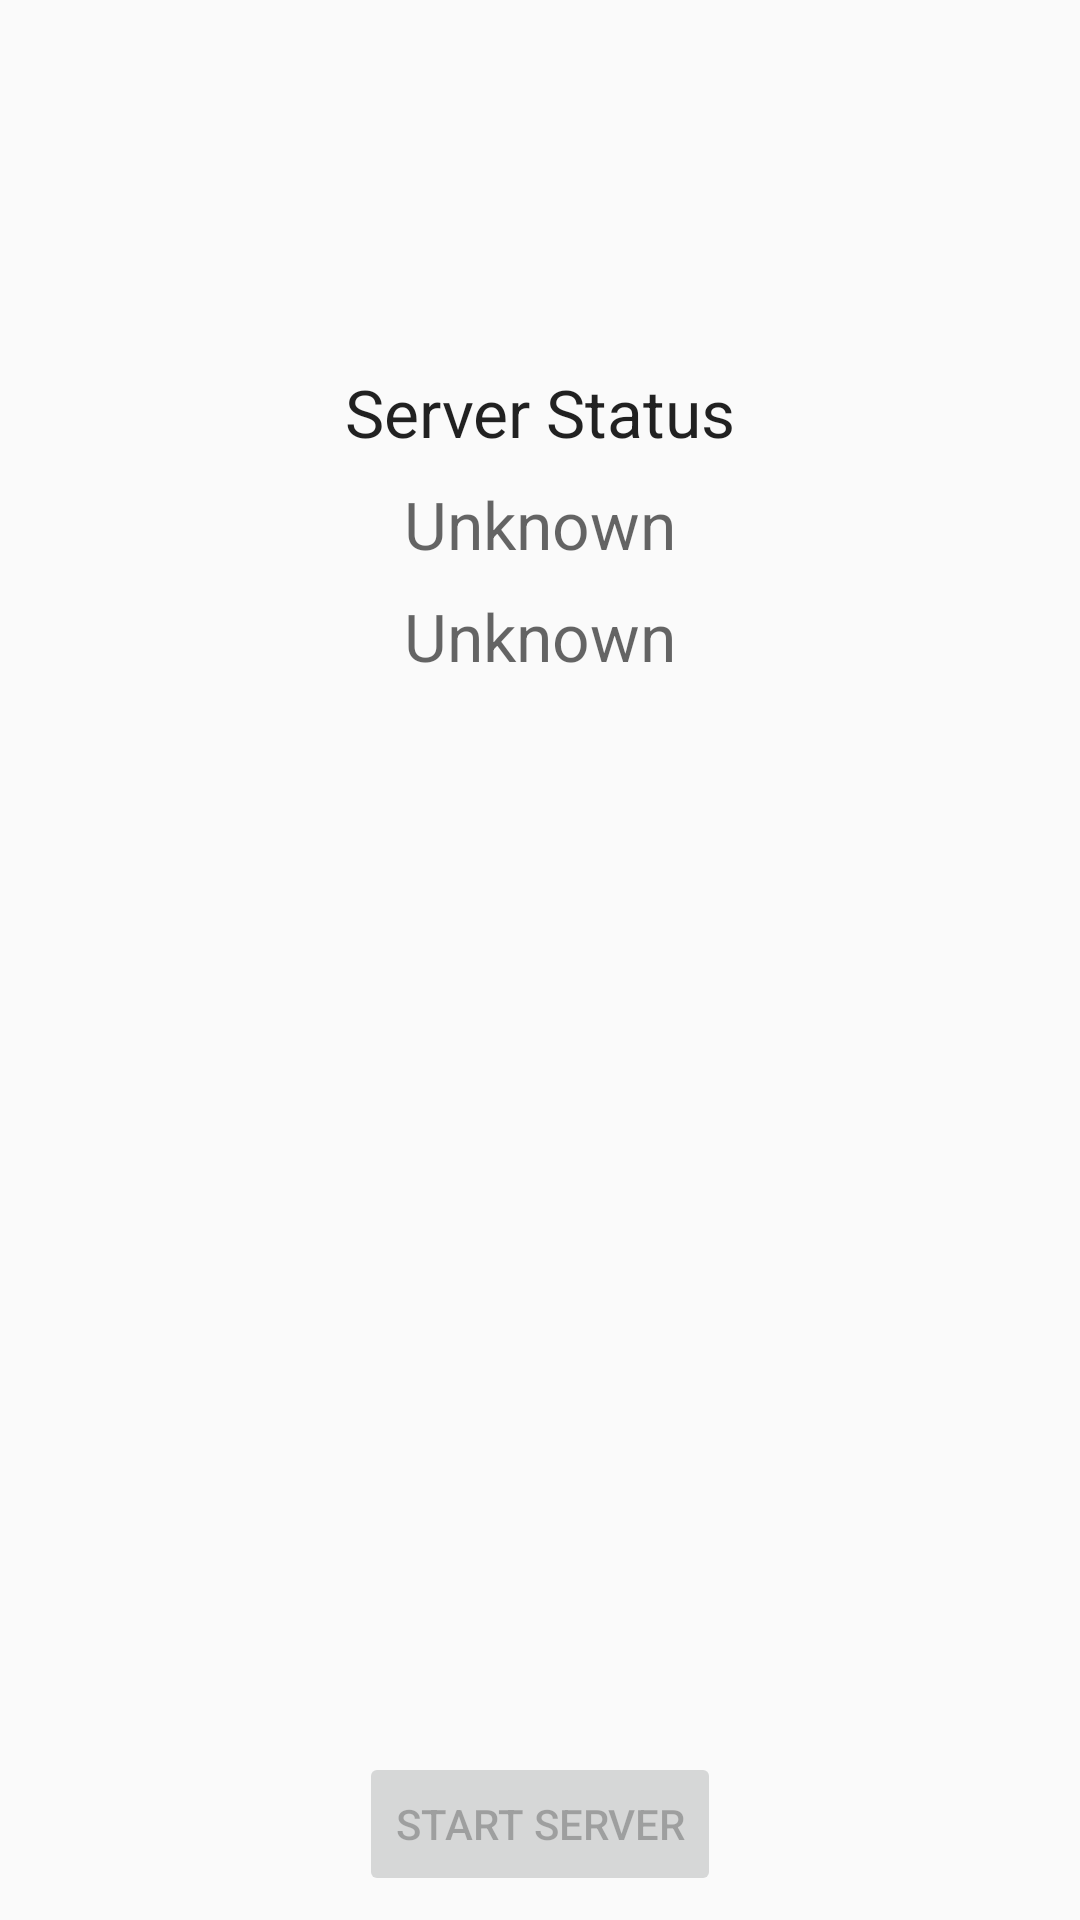

Here is an Android app screen rendered from its layout file. Give the layout XML and the strings, colors and styles it references.
<!-- AndroidManifest.xml: application theme AppTheme -->
<!-- res/layout/activity_server_status.xml -->
<?xml version="1.0" encoding="utf-8"?>
<android.support.constraint.ConstraintLayout
    xmlns:android="http://schemas.android.com/apk/res/android"
    xmlns:app="http://schemas.android.com/apk/res-auto"
    xmlns:tools="http://schemas.android.com/tools"
    android:layout_width="match_parent"
    android:layout_height="match_parent"
    tools:context="com.roundel.souvenirnotifier.ServerStatusActivity">

    <TextView
        android:id="@+id/server_running"
        android:layout_width="wrap_content"
        android:layout_height="wrap_content"
        android:layout_marginLeft="0dp"
        android:layout_marginRight="0dp"
        android:layout_marginTop="8dp"
        android:text="Unknown"
        android:textAppearance="@style/TextAppearance.AppCompat.Large"
        android:textColor="?android:textColorSecondary"
        app:layout_constraintLeft_toLeftOf="parent"
        app:layout_constraintRight_toRightOf="parent"
        app:layout_constraintTop_toBottomOf="@+id/server_online"/>

    <TextView
        android:id="@+id/server_online"
        android:layout_width="wrap_content"
        android:layout_height="wrap_content"
        android:layout_marginLeft="0dp"
        android:layout_marginRight="0dp"
        android:layout_marginTop="0dp"
        android:text="Unknown"
        android:textAppearance="@style/TextAppearance.AppCompat.Large"
        android:textColor="?android:textColorSecondary"
        app:layout_constraintLeft_toLeftOf="parent"
        app:layout_constraintRight_toRightOf="parent"
        app:layout_constraintTop_toTopOf="@+id/guideline"/>

    <android.support.constraint.Guideline
        android:id="@+id/guideline"
        android:layout_width="wrap_content"
        android:layout_height="wrap_content"
        android:orientation="horizontal"
        app:layout_constraintGuide_percent="0.25"
        tools:layout_editor_absoluteX="0dp"
        tools:layout_editor_absoluteY="128dp"/>

    <Button
        android:id="@+id/control_button"
        style="@style/Widget.AppCompat.Button"
        android:layout_width="wrap_content"
        android:layout_height="wrap_content"
        android:layout_marginBottom="8dp"
        android:layout_marginLeft="8dp"
        android:layout_marginRight="8dp"
        android:text="Start server"
        android:enabled="false"
        app:layout_constraintBottom_toBottomOf="parent"
        app:layout_constraintLeft_toLeftOf="parent"
        app:layout_constraintRight_toRightOf="parent"/>

    <TextView
        android:id="@+id/textView5"
        android:layout_width="wrap_content"
        android:layout_height="wrap_content"
        android:layout_marginBottom="8dp"
        android:layout_marginLeft="0dp"
        android:layout_marginRight="0dp"
        android:text="Server Status"
        android:textAppearance="@style/TextAppearance.AppCompat.Large"
        app:layout_constraintBottom_toTopOf="@+id/server_online"
        app:layout_constraintLeft_toLeftOf="parent"
        app:layout_constraintRight_toRightOf="parent"/>
</android.support.constraint.ConstraintLayout>
<!-- resources referenced by this layout -->
<resources>
  <style name="AppTheme" parent="Theme.AppCompat.Light.DarkActionBar">
          
          <item name="colorPrimary">@color/colorPrimary</item>
          <item name="colorPrimaryDark">@color/colorPrimaryDark</item>
          <item name="colorAccent">@color/colorAccent</item>
      </style>
  <color name="colorPrimary">#3F51B5</color>
  <color name="colorPrimaryDark">#303F9F</color>
  <color name="colorAccent">#FF4081</color>
</resources>
